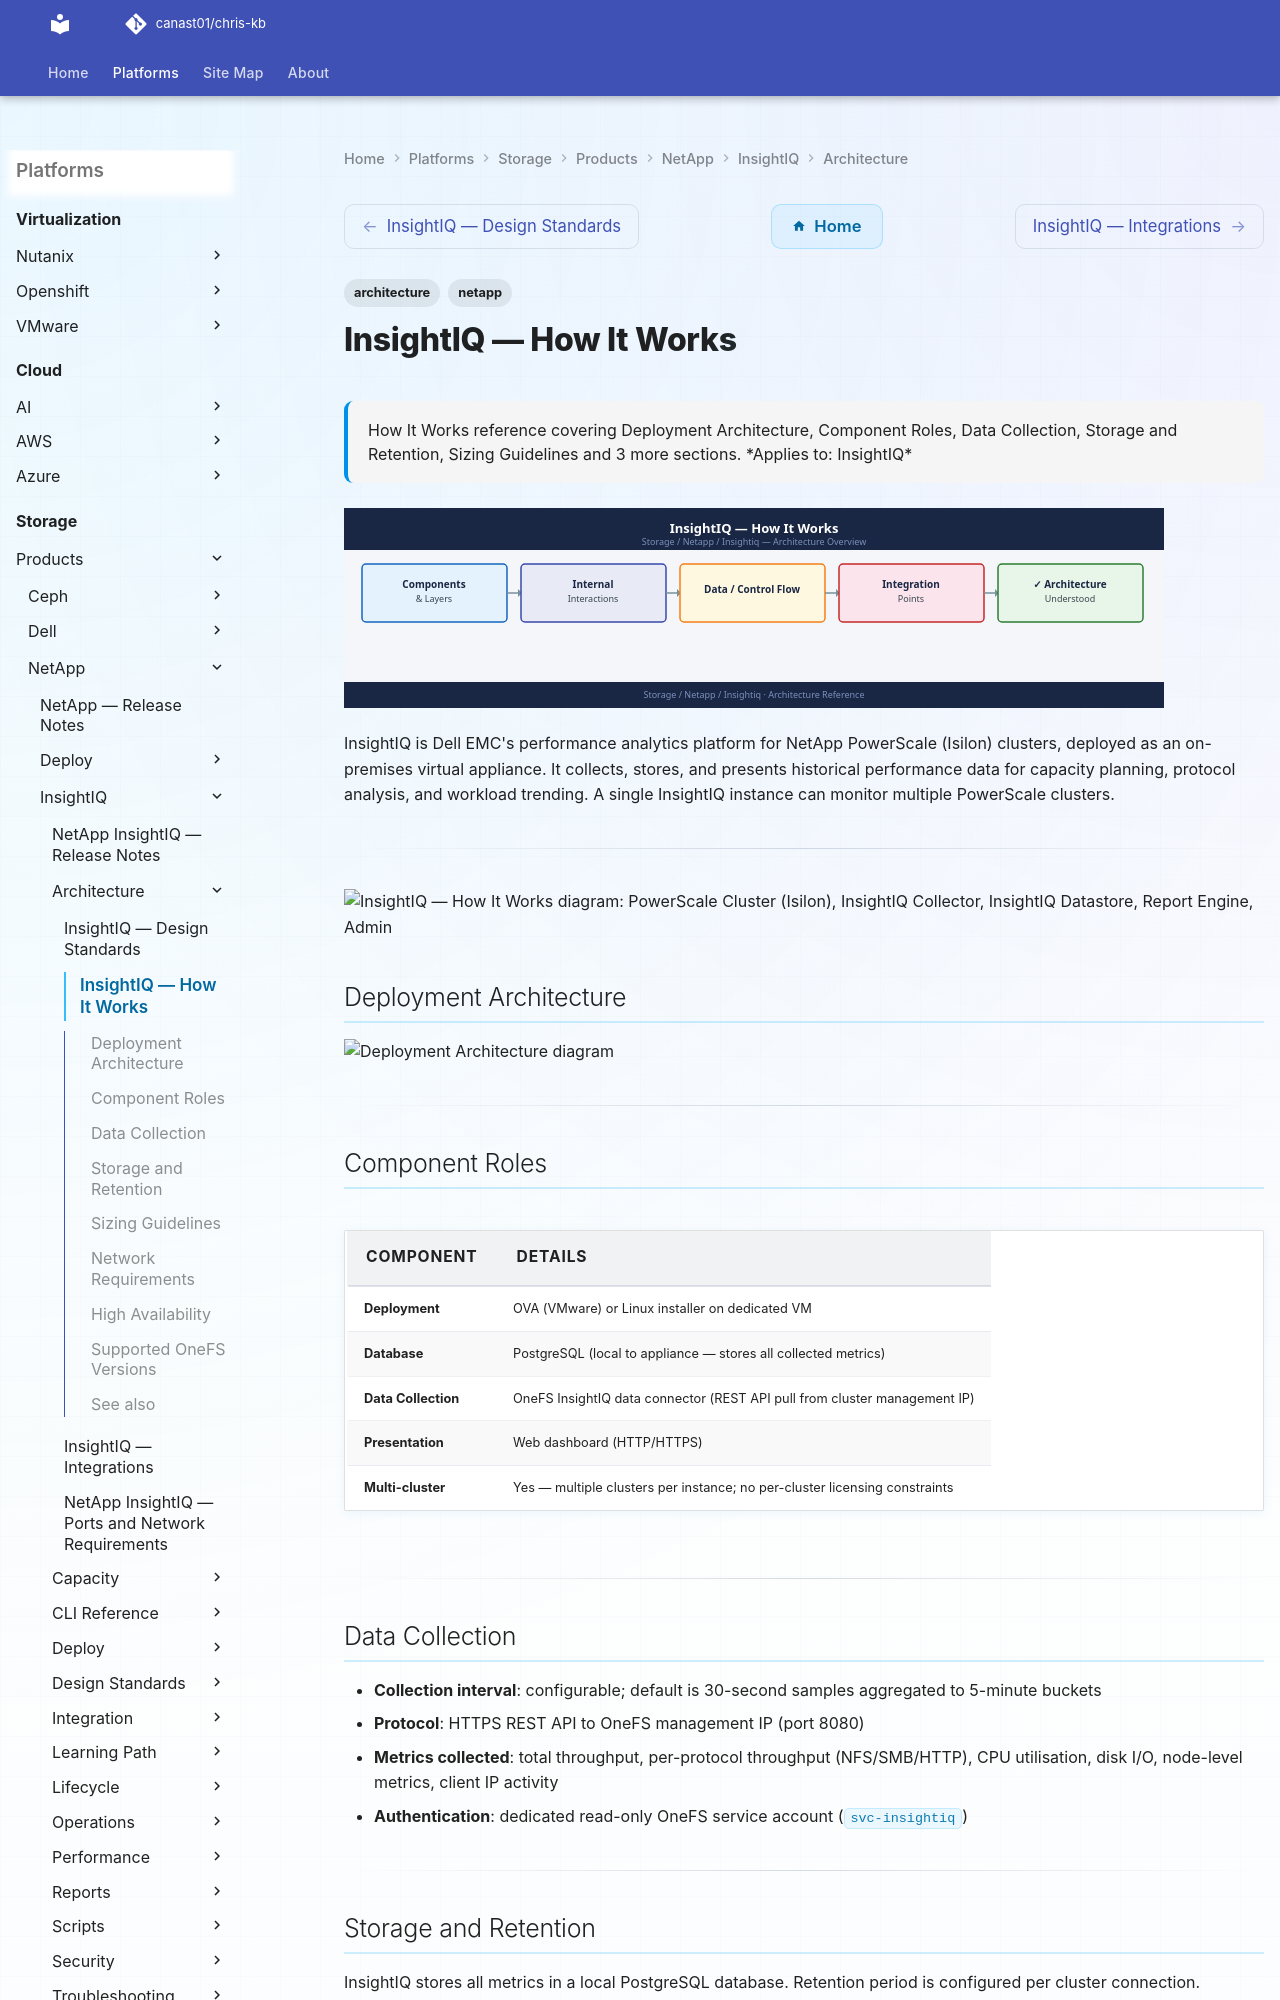

repository: canast01/chris-kb · page: storage/products/netapp/insightiq/architecture/how-it-works/index.html · generator: mkdocs

---
tags:
  - architecture
  - netapp
description: "How It Works reference covering Deployment Architecture, Component Roles, Data Collection, Storage and Retention, Sizing Guidelines and 3 more sections."
---
# InsightIQ — How It Works

<div class="kb-summary">
How It Works reference covering Deployment Architecture, Component Roles, Data Collection, Storage and Retention, Sizing Guidelines and 3 more sections.

*Applies to: InsightIQ*
</div>
![InsightIQ — How It Works](../../../../../assets/storage-netapp-insightiq-architecture-how-it-works.svg)

InsightIQ is Dell EMC's performance analytics platform for NetApp PowerScale (Isilon) clusters, deployed as an on-premises virtual appliance. It collects, stores, and presents historical performance data for capacity planning, protocol analysis, and workload trending. A single InsightIQ instance can monitor multiple PowerScale clusters.

---

```plantuml
@startuml
skinparam sequenceArrowThickness 1.5
skinparam roundcorner 5

participant "PowerScale Cluster\n(Isilon)" as PSC
participant "InsightIQ\nCollector" as COL
participant "InsightIQ\nDatastore" as DS
participant "Report Engine" as RPT
actor "Admin" as ADM

PSC -> COL: Performance stats (every 30s via REST)
COL -> DS: Store raw + aggregated metrics
ADM -> RPT: Request performance report
RPT -> DS: Query time-series data
DS --> RPT: Metrics
RPT --> ADM: Charts (throughput / latency / ops)
ADM -> RPT: Capacity planning query
RPT -> DS: Trend + forecast
DS --> ADM: Capacity forecast
@enduml
```
